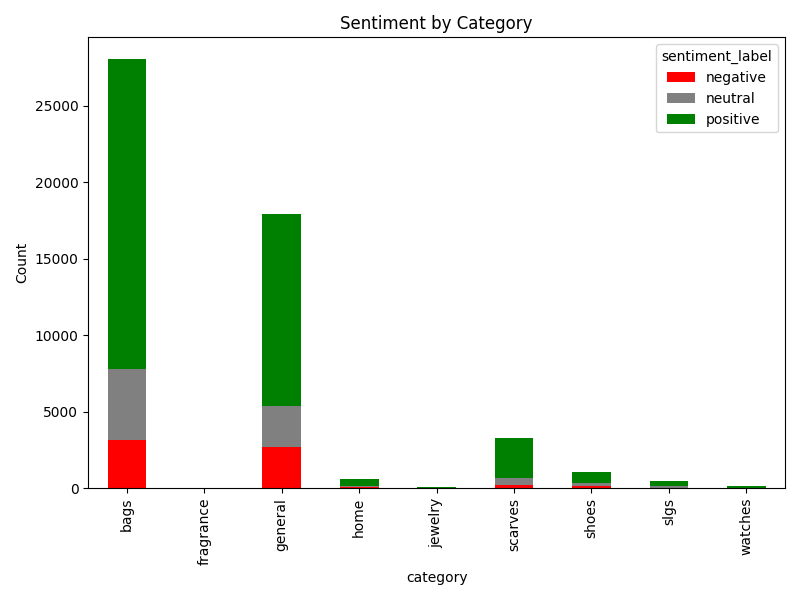

The data file committed next to this chart (first rows):
category, negative, neutral, positive
bags, 3130, 4655, 20273
fragrance, 2, 3, 18
general, 2706, 2694, 12493
home, 48, 123, 437
jewelry, 6, 15, 61
scarves, 234, 407, 2649
shoes, 132, 200, 723
slgs, 27, 89, 352
watches, 11, 21, 123
